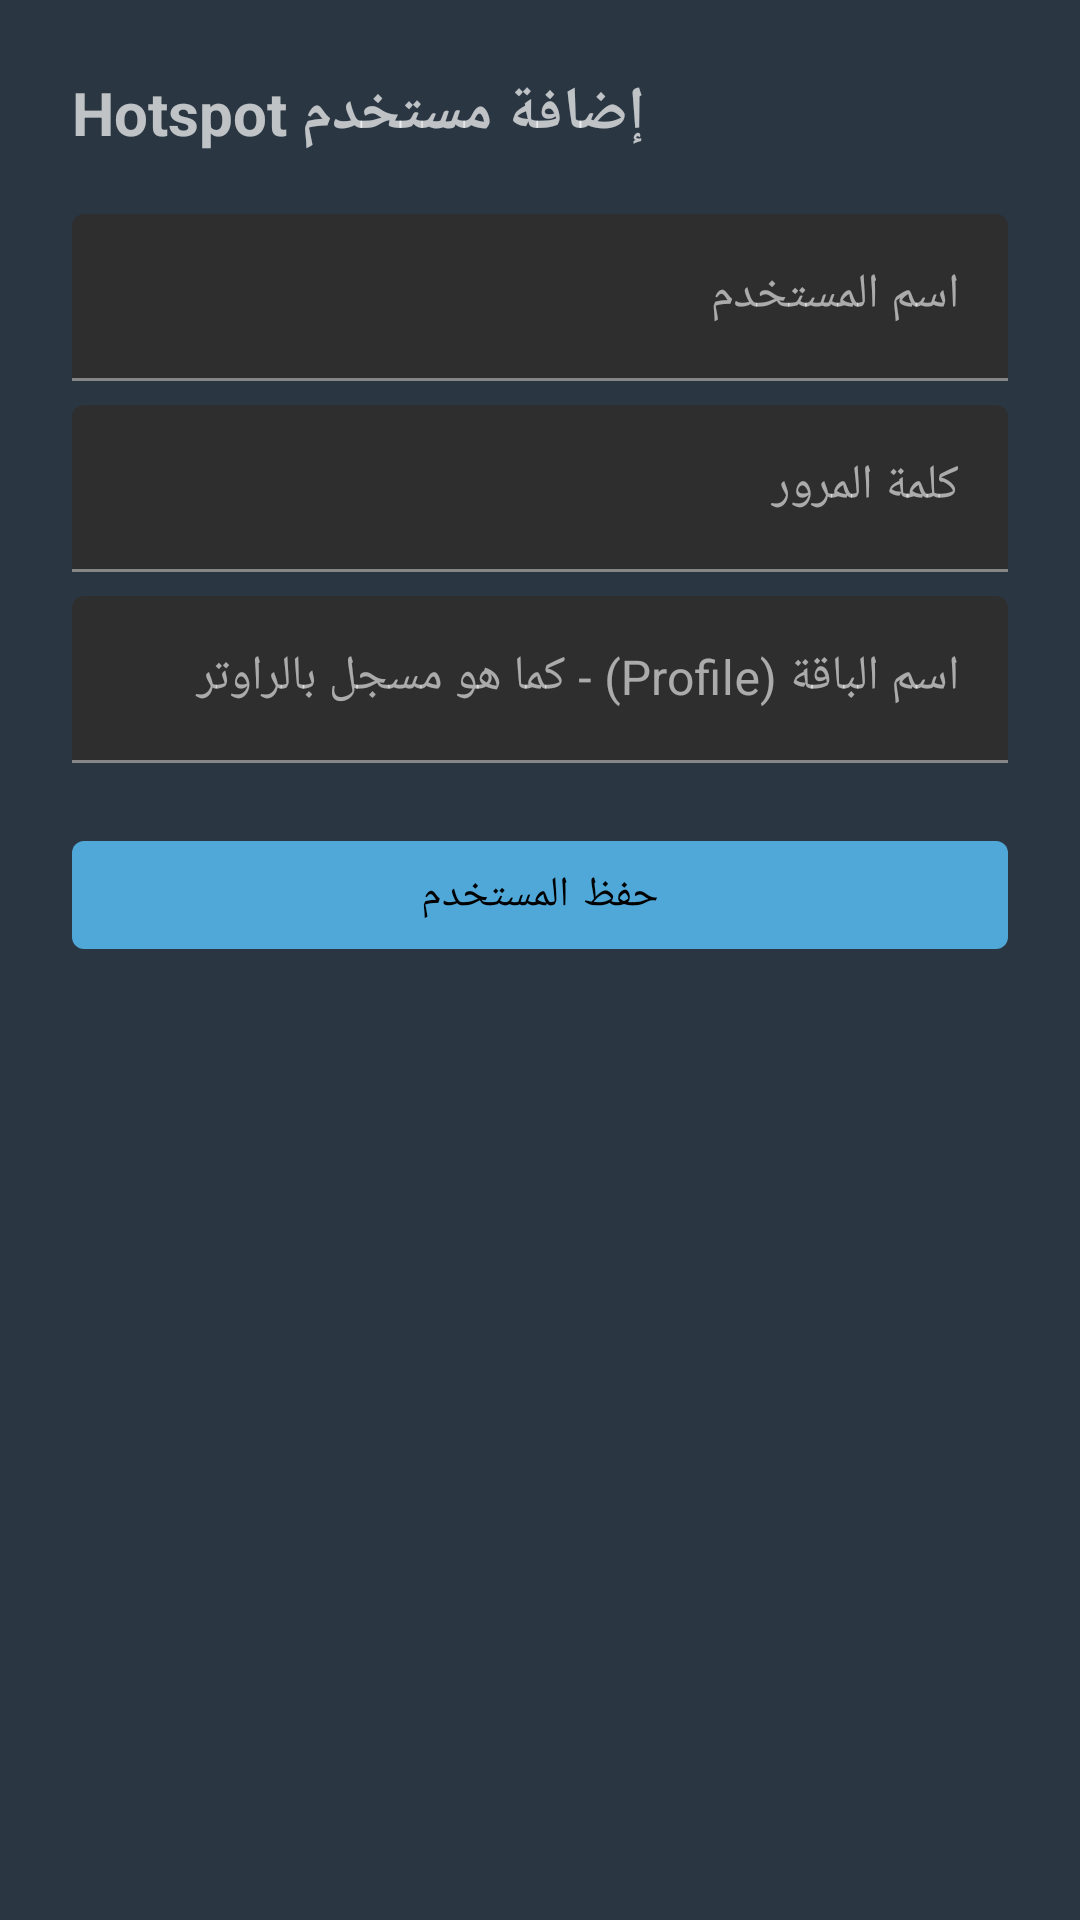

Write the Android layout XML for this screen, with the resource values it uses.
<!-- AndroidManifest.xml: application theme Theme.MikhmonNative -->
<!-- res/layout/activity_add_user.xml -->
<?xml version="1.0" encoding="utf-8"?>
<LinearLayout xmlns:android="http://schemas.android.com/apk/res/android"
    android:layout_width="match_parent"
    android:layout_height="match_parent"
    android:orientation="vertical"
    android:padding="24dp">

    <TextView
        android:layout_width="wrap_content"
        android:layout_height="wrap_content"
        android:text="إضافة مستخدم Hotspot"
        android:textSize="20sp"
        android:textStyle="bold"
        android:layout_marginBottom="20dp" />

    <com.google.android.material.textfield.TextInputLayout
        android:layout_width="match_parent"
        android:layout_height="wrap_content"
        android:hint="اسم المستخدم">
        <com.google.android.material.textfield.TextInputEditText
            android:id="@+id/etUsername"
            android:layout_width="match_parent"
            android:layout_height="wrap_content" />
    </com.google.android.material.textfield.TextInputLayout>

    <com.google.android.material.textfield.TextInputLayout
        android:layout_width="match_parent"
        android:layout_height="wrap_content"
        android:layout_marginTop="8dp"
        android:hint="كلمة المرور">
        <com.google.android.material.textfield.TextInputEditText
            android:id="@+id/etPassword"
            android:layout_width="match_parent"
            android:layout_height="wrap_content" />
    </com.google.android.material.textfield.TextInputLayout>

    <com.google.android.material.textfield.TextInputLayout
        android:layout_width="match_parent"
        android:layout_height="wrap_content"
        android:layout_marginTop="8dp"
        android:hint="اسم الباقة (Profile) - كما هو مسجل بالراوتر">
        <com.google.android.material.textfield.TextInputEditText
            android:id="@+id/etProfile"
            android:layout_width="match_parent"
            android:layout_height="wrap_content" />
    </com.google.android.material.textfield.TextInputLayout>

    <com.google.android.material.button.MaterialButton
        android:id="@+id/btnSave"
        android:layout_width="match_parent"
        android:layout_height="wrap_content"
        android:layout_marginTop="20dp"
        android:text="حفظ المستخدم" />

    <ProgressBar
        android:id="@+id/progressBar"
        android:layout_width="wrap_content"
        android:layout_height="wrap_content"
        android:layout_gravity="center"
        android:layout_marginTop="16dp"
        android:visibility="gone" />

    <TextView
        android:id="@+id/tvError"
        android:layout_width="match_parent"
        android:layout_height="wrap_content"
        android:layout_marginTop="12dp"
        android:textColor="#D32F2F"
        android:visibility="gone" />

</LinearLayout>
<!-- resources referenced by this layout -->
<resources>
  <style name="Theme.MikhmonNative" parent="Theme.MaterialComponents.NoActionBar">
          <item name="colorPrimary">@color/mik_blue</item>
          <item name="colorPrimaryDark">@color/mik_bg_darker</item>
          <item name="colorAccent">@color/mik_highlight</item>
          <item name="android:windowBackground">@color/mik_bg</item>
          <item name="android:textColorPrimary">@color/mik_text</item>
          <item name="android:textColorSecondary">@color/mik_text_muted</item>
          <item name="colorControlNormal">@color/mik_text_muted</item>
          <item name="colorControlActivated">@color/mik_blue</item>
      </style>
  <color name="mik_blue">#4FA8D8</color>
  <color name="mik_bg_darker">#232D37</color>
  <color name="mik_highlight">#4AA3D8</color>
  <color name="mik_bg">#2A3642</color>
  <color name="mik_text">#F5F7F8</color>
  <color name="mik_text_muted">#AEB6BF</color>
</resources>
